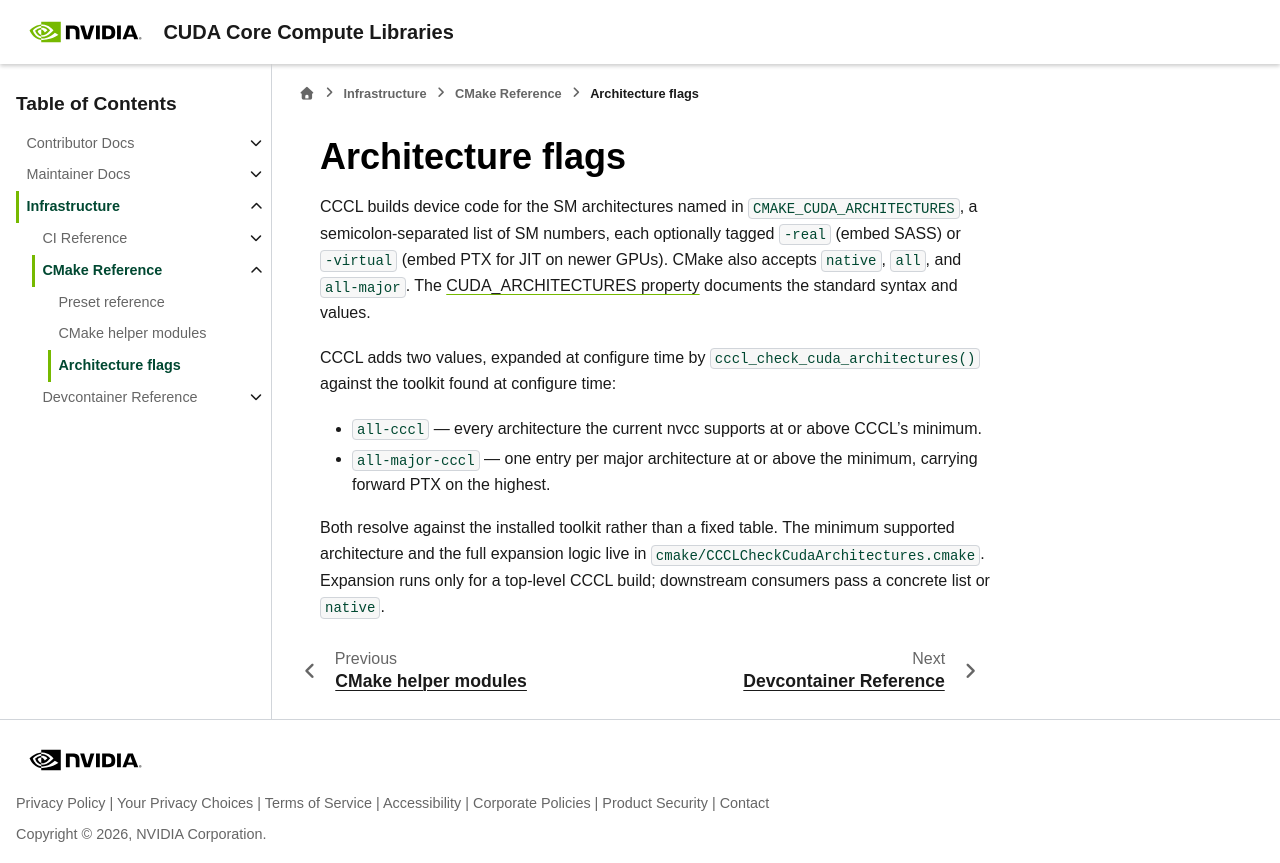

repository: sri-koundinyan/cccl · page: docs/infrastructure/cmake/references/architecture_flags.html · generator: sphinx

.. _infra-cmake-architecture-flags:

Architecture flags
==================

CCCL builds device code for the SM architectures named in ``CMAKE_CUDA_ARCHITECTURES``, a
semicolon-separated list of SM numbers, each optionally tagged ``-real`` (embed SASS) or
``-virtual`` (embed PTX for JIT on newer GPUs). CMake also accepts ``native``, ``all``, and
``all-major``. The
`CUDA_ARCHITECTURES property <https://cmake.org/cmake/help/latest/prop_tgt/CUDA_ARCHITECTURES.html>`_
documents the standard syntax and values.

CCCL adds two values, expanded at configure time by ``cccl_check_cuda_architectures()`` against
the toolkit found at configure time:

- ``all-cccl`` — every architecture the current nvcc supports at or above CCCL's minimum.
- ``all-major-cccl`` — one entry per major architecture at or above the minimum, carrying
  forward PTX on the highest.

Both resolve against the installed toolkit rather than a fixed table. The minimum supported
architecture and the full expansion logic live in ``cmake/CCCLCheckCudaArchitectures.cmake``.
Expansion runs only for a top-level CCCL build; downstream consumers pass a concrete list or
``native``.
